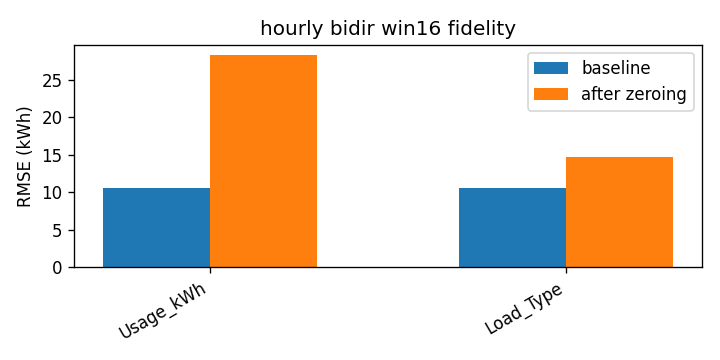

Data behind this chart, as committed beside it:
attr, baseline_rmse, rmse_zero, delta
Usage_kWh, 10.57, 28.24, 17.67
Load_Type, 10.57, 14.7, 4.127
